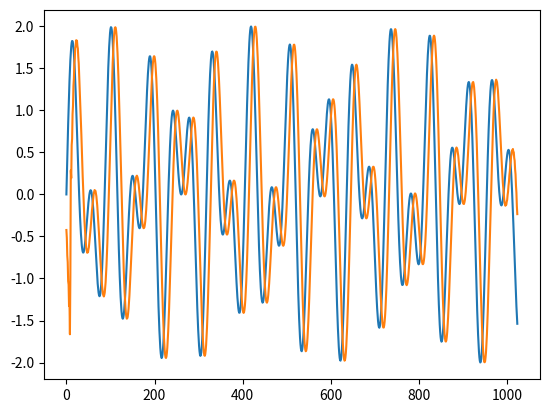

Recreate this plot in Python.
# https://dsp.stackexchange.com/questions/60476/how-to-do-fft-fractional-time-delay-solved

import numpy as np
import matplotlib.pyplot as plt

f1 = 12.8
f2 = 22.6
samples = 1024
tDelay = .00938
tstart = 0.0
tend = 1.0

# 0. Example waveform to demonstrate the time shift
timeList = np.linspace(tstart, tend, samples)
waveform = np.sin(2 * np.pi * f1 * timeList) + 1*np.sin(2 * np.pi * f2 * timeList)

# 1. Take the FFT
fftData = np.fft.fft(waveform)

# 2. Construct the phase shift
samplePeriod = (tend - tstart) / (samples)
tDelayInSamples = tDelay / samplePeriod
N = fftData.shape[0]
k = np.linspace(0, N-1, N)
timeDelayPhaseShift = np.exp(((-2*np.pi*1j*k*tDelayInSamples)/(N)) + (tDelayInSamples*np.pi*1j))

# 3. Do the fftshift on the phase shift coefficients
timeDelayPhaseShift = np.fft.fftshift(timeDelayPhaseShift)

# 4. Multiply the fft data with the coefficients to apply the time shift
fftWithDelay = np.multiply(fftData, timeDelayPhaseShift)

# 5. Do the IFFT
shiftedWaveform = np.fft.ifft(fftWithDelay)

print("\nThe sampling period is %f seconds" % samplePeriod)
print("The time delay is %f seconds" % tDelay)
print("The time delay in samples is %f samples" % tDelayInSamples)
print("The correction phase shift is %f pi" % (tDelayInSamples))

plots = 1
plt.subplot(plots, 1, 1)
plt.plot(waveform)
plt.plot(shiftedWaveform)
plt.show()